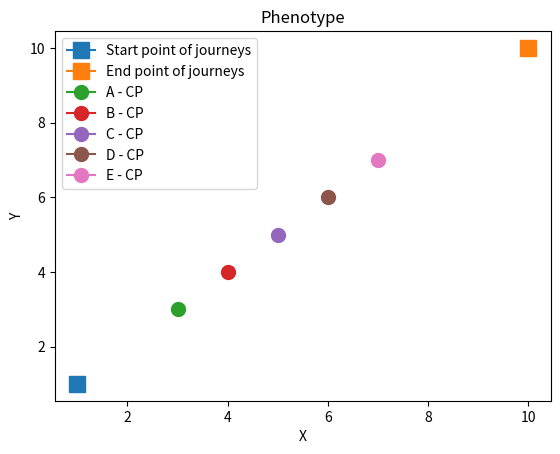

Write Python code to recreate this figure.
import matplotlib.pyplot as plt

x = [1, 2, 3, 4, 5, 6, 7, 8, 9, 10]
y = [1, 2, 3, 4, 5, 6, 7, 8, 9, 10]

#x2 = [1, 2, 3, 4, 5, 6, 7, 8, 9, 10]
#y2 = [1525, 1375, 1425, 1475, 1425, 1325, 1425, 1450, 1400, 1350]

point =[1, 0]


#plt.plot(x, y, label='10 concurrent journeys')

plt.plot(1,1, marker='s', markersize=12, label='Start point of journeys')
plt.plot(10,10, marker='s', markersize=12, label='End point of journeys')


plt.plot(3,3, marker='o', markersize=10, label='A - CP')
plt.plot(4,4, marker='o', markersize=10, label='B - CP')
plt.plot(5,5, marker='o', markersize=10, label='C - CP')
plt.plot(6,6, marker='o', markersize=10, label='D - CP')
plt.plot(7,7, marker='o', markersize=10, label='E - CP')



plt.xlabel('X')
plt.ylabel('Y')
plt.title('Phenotype')
plt.legend()
plt.show()


